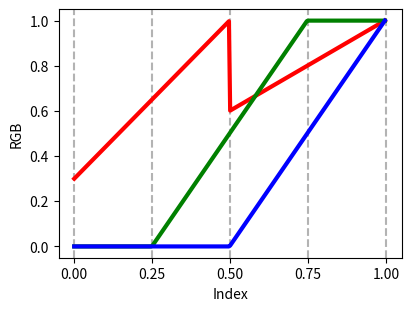
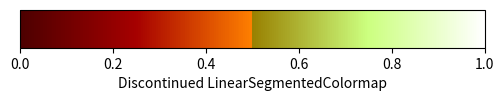

Python code for these plots, in order:
import numpy as np
import matplotlib as mpl
import matplotlib.pyplot as plt
from matplotlib import cm
from matplotlib.colors import ListedColormap, LinearSegmentedColormap

cdict = {'red':   [[0.0,  0.0, 0.0],
                   [0.5,  1.0, 1.0],
                   [1.0,  1.0, 1.0]],
         'green': [[0.0,  0.0, 0.0],
                   [0.25, 0.0, 0.0],
                   [0.75, 1.0, 1.0],
                   [1.0,  1.0, 1.0]],
         'blue':  [[0.0,  0.0, 0.0],
                   [0.5,  0.0, 0.0],
                   [1.0,  1.0, 1.0]]}

cdict['red'] = [[0.0,  0.0, 0.3],
                [0.5,  1.0, 0.6],
                [1.0,  1.0, 1.0]]

def plot_linearmap(cdict):
    newcmp = LinearSegmentedColormap('testCmap',
                                     segmentdata=cdict, N=256)
    rgba = newcmp(np.linspace(0, 1, 256))
    fig, ax = plt.subplots(figsize=(4, 3),
                            constrained_layout=True)
    col = ['r', 'g', 'b']
    xs = [0, 0.25, 0.5, 0.75, 1]
    for xx in xs:
        ax.axvline(xx, color='0.7', linestyle='--')
    for i in range(3):
        ax.plot(np.arange(256)/256, rgba[:, i], color=col[i], lw=3)
    ax.set_xticks(xs)
    ax.set_xlabel('Index')
    ax.set_ylabel('RGB')
    plt.show()

plot_linearmap(cdict)

fig, ax = plt.subplots(figsize=(6, 1))
fig.subplots_adjust(bottom=0.5)
cmap = LinearSegmentedColormap('testCmap', segmentdata=cdict, N=256)
norm = mpl.colors.Normalize(vmin=0, vmax=1)
cb = mpl.colorbar.ColorbarBase(ax, cmap=cmap,
                                norm=norm,
                                orientation='horizontal')
cb.set_label('Discontinued LinearSegmentedColormap')
fig.show()
